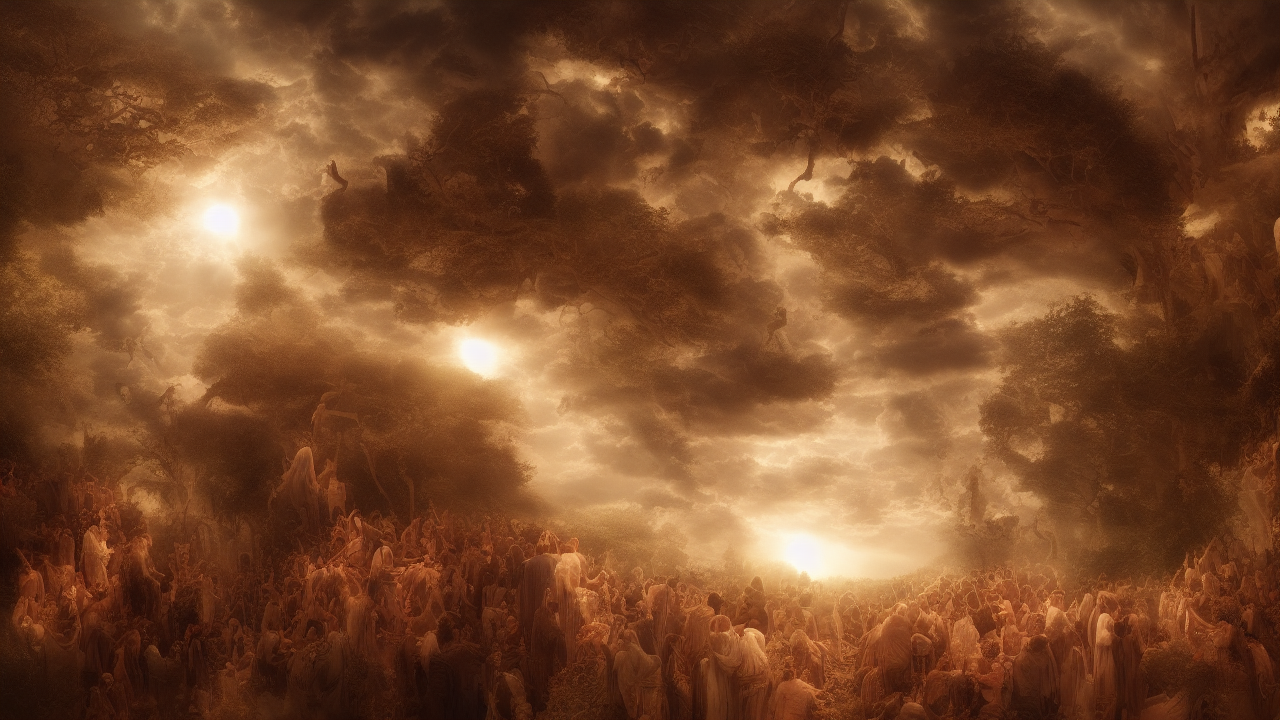
Generation parameters embedded in this image by AUTOMATIC1111 Stable Diffusion web UI or a fork of it (Forge, ...) (PNG 'parameters' text chunk):
hyperrealistic style, A hyperrealistic scene illustrating the biblical theme of creation, high quality, cinematic detail
Steps: 25, Sampler: Euler a, Schedule type: Automatic, CFG scale: 7.0, Seed: 2692950236, Size: 1280x720, Model hash: 6ce0161689, Model: v1-5-pruned-emaonly, Version: v1.10.1